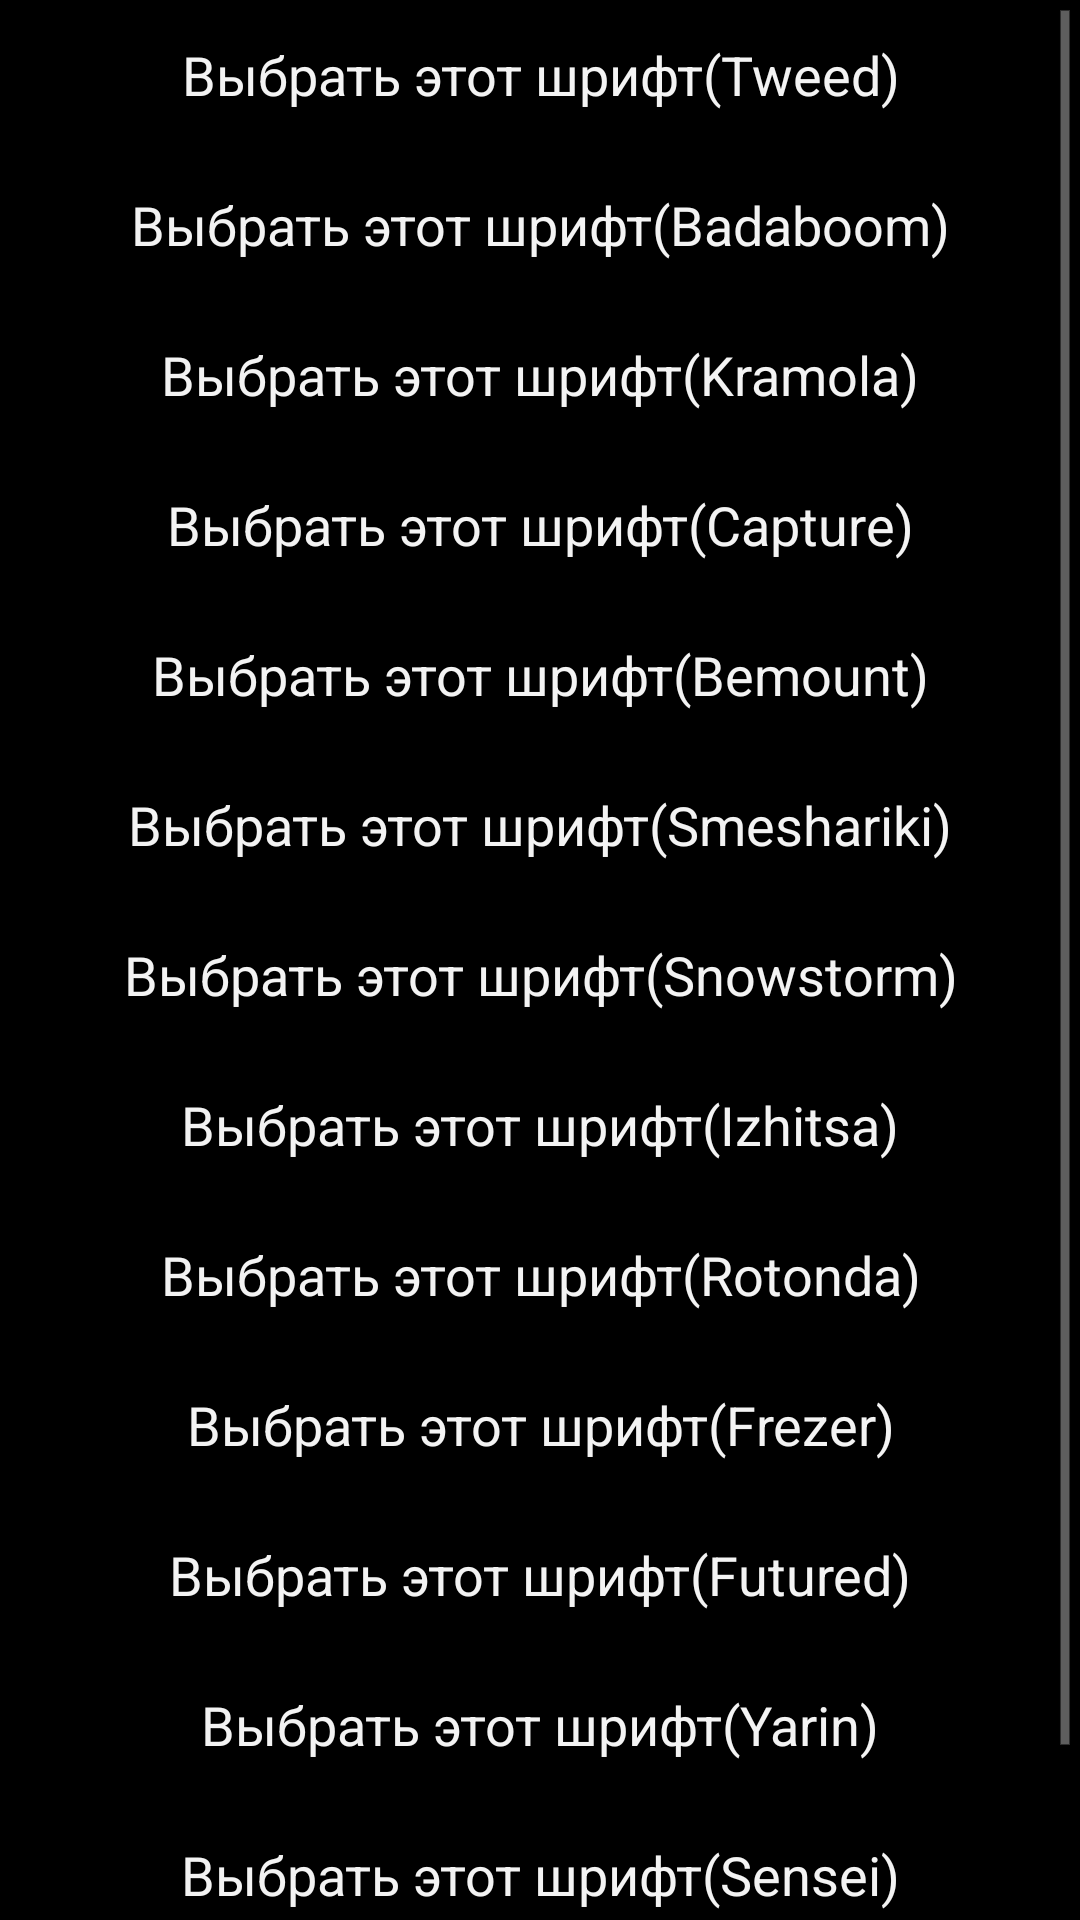

This screen was rendered from an Android layout file. Write that file and the resources it references.
<!-- AndroidManifest.xml: application theme AppTheme -->
<!-- res/layout/fonts_vibor.xml -->
<?xml version="1.0" encoding="utf-8"?>
<LinearLayout
    xmlns:android="http://schemas.android.com/apk/res/android"
    android:id="@+id/fonts_vibor"
    android:layout_width="match_parent"
    android:layout_height="match_parent"
    android:orientation="vertical">

    <ScrollView
        android:layout_width="match_parent"
        android:layout_height="match_parent">

        <LinearLayout
            android:layout_width="match_parent"
            android:layout_height="wrap_content"
            android:orientation="vertical">

            <Button
                android:text="Выбрать этот шрифт(Tweed)"
                android:layout_width="match_parent"
                android:layout_height="50dp"
                android:id="@+id/button_font_tweed"
                android:onClick="save_Tweed"
                android:background="@android:color/transparent" />
            <Button
                android:text="Выбрать этот шрифт(Badaboom)"
                android:layout_width="match_parent"
                android:layout_height="50dp"
                android:id="@+id/button_font_badaboom"
                android:onClick="save_Badaboom"
                android:background="@android:color/transparent" />
            <Button
                android:text="Выбрать этот шрифт(Kramola)"
                android:layout_width="match_parent"
                android:layout_height="50dp"
                android:id="@+id/button_font_kramola"
                android:onClick="save_Kramola"
                android:background="@android:color/transparent" />
            <Button
                android:text="Выбрать этот шрифт(Capture)"
                android:layout_width="match_parent"
                android:layout_height="50dp"
                android:id="@+id/button_font_capture"
                android:onClick="save_Capture"
                android:background="@android:color/transparent" />
            <Button
                android:text="Выбрать этот шрифт(Bemount)"
                android:layout_width="match_parent"
                android:layout_height="50dp"
                android:id="@+id/button_font_bemount"
                android:onClick="save_Bemount"
                android:background="@android:color/transparent" />
            <Button
                android:text="Выбрать этот шрифт(Smeshariki)"
                android:layout_width="match_parent"
                android:layout_height="50dp"
                android:id="@+id/button_font_Smeshariki"
                android:onClick="save_Smeshariki"
                android:background="@android:color/transparent" />
            <Button
                android:text="Выбрать этот шрифт(Snowstorm)"
                android:layout_width="match_parent"
                android:layout_height="50dp"
                android:id="@+id/button_font_Snowstorm"
                android:onClick="save_Snowstorm"
                android:background="@android:color/transparent" />
            <Button
                android:text="Выбрать этот шрифт(Izhitsa)"
                android:layout_width="match_parent"
                android:layout_height="50dp"
                android:id="@+id/button_font_Izhitsa"
                android:onClick="save_Izhitsa"
                android:background="@android:color/transparent" />







            <Button
                android:text="Выбрать этот шрифт(Rotonda)"
                android:layout_width="match_parent"
                android:layout_height="50dp"
                android:id="@+id/button_font_Rotonda"
                android:onClick="save_Rotonda"
                android:background="@android:color/transparent" />
            <Button
                android:text="Выбрать этот шрифт(Frezer)"
                android:layout_width="match_parent"
                android:layout_height="50dp"
                android:id="@+id/button_font_Frezer"
                android:onClick="save_Frezer"
                android:background="@android:color/transparent" />
            <Button
                android:text="Выбрать этот шрифт(Futured)"
                android:layout_width="match_parent"
                android:layout_height="50dp"
                android:id="@+id/button_font_Futured"
                android:onClick="save_Futured"
                android:background="@android:color/transparent" />
            <Button
                android:text="Выбрать этот шрифт(Yarin)"
                android:layout_width="match_parent"
                android:layout_height="50dp"
                android:id="@+id/button_font_Yarin"
                android:onClick="save_Yarin"
                android:background="@android:color/transparent" />
            <Button
                android:text="Выбрать этот шрифт(Sensei)"
                android:layout_width="match_parent"
                android:layout_height="50dp"
                android:id="@+id/button_font_Sensei"
                android:onClick="save_Sensei"
                android:background="@android:color/transparent" />
            <Button
                android:text="Выбрать этот шрифт(PF_DinText)"
                android:layout_width="match_parent"
                android:layout_height="50dp"
                android:id="@+id/button_font_PF_DinText"
                android:onClick="save_PF_DinText"
                android:background="@android:color/transparent" />



        </LinearLayout>
    </ScrollView>
</LinearLayout>
<!-- resources referenced by this layout -->
<resources>
  <style name="AppTheme" parent="android:Theme.Holo.NoActionBar">
          
      </style>
</resources>
